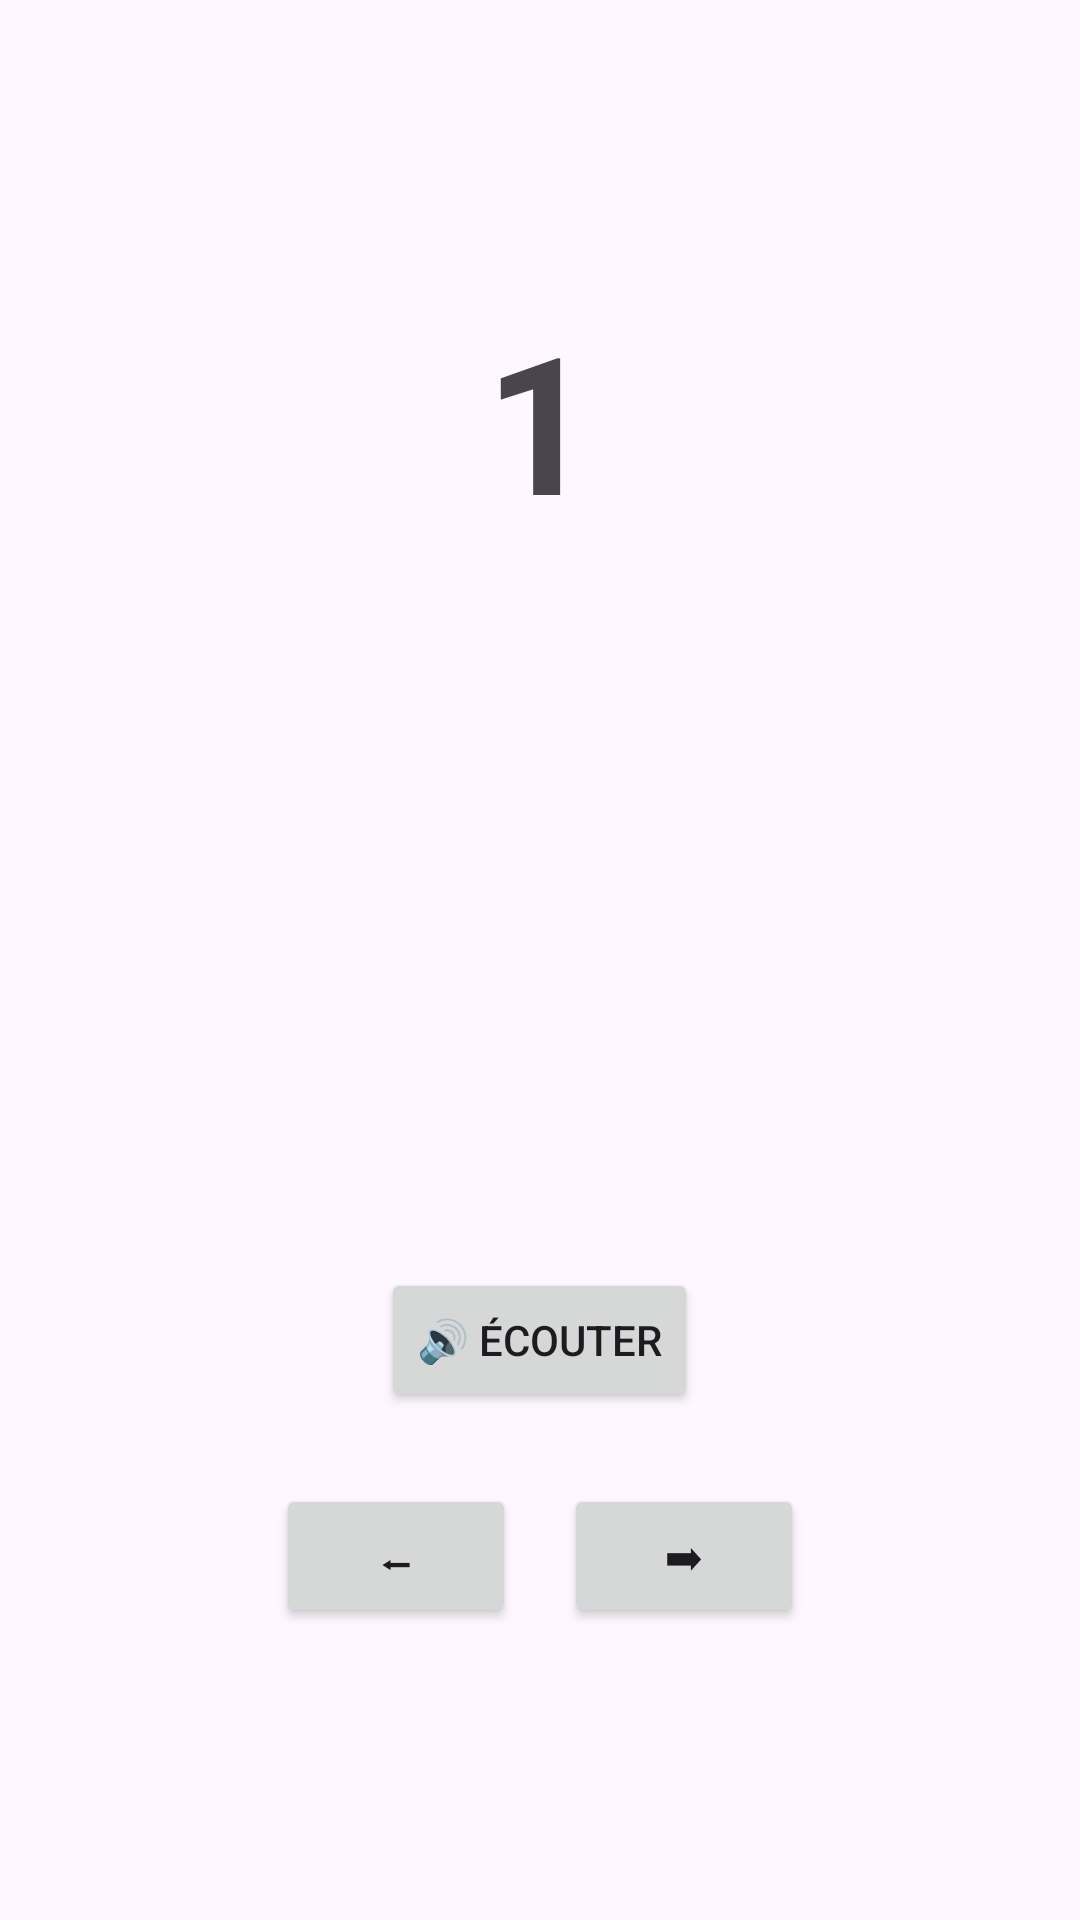

Produce the Android XML layout that renders to this screen, including the resource entries it uses.
<!-- AndroidManifest.xml: application theme Theme.PetitsPas -->
<!-- res/layout/activity_chiffres.xml -->
<?xml version="1.0" encoding="utf-8"?>
<LinearLayout xmlns:android="http://schemas.android.com/apk/res/android"
    android:layout_width="match_parent"
    android:layout_height="match_parent"
    android:orientation="vertical"
    android:gravity="center"
    android:padding="24dp">

    <TextView
        android:id="@+id/txtChiffre"
        android:text="1"
        android:textSize="64sp"
        android:textStyle="bold"
        android:layout_marginBottom="16dp"
        android:layout_width="wrap_content"
        android:layout_height="wrap_content" />

    <ImageView
        android:id="@+id/imgChiffre"
        android:layout_width="200dp"
        android:layout_height="200dp"
        android:layout_marginBottom="24dp"
        android:src="@drawable/ic_launcher_foreground" />

    <Button
        android:id="@+id/btnSon"
        android:text="🔊 Écouter"
        android:layout_width="wrap_content"
        android:layout_height="wrap_content"
        android:layout_marginBottom="24dp" />

    <LinearLayout
        android:orientation="horizontal"
        android:layout_width="wrap_content"
        android:layout_height="wrap_content">

        <Button
            android:id="@+id/btnPrecedent"
            android:text="⬅"
            android:layout_width="80dp"
            android:layout_height="wrap_content" />

        <Button
            android:id="@+id/btnSuivant"
            android:text="➡"
            android:layout_width="80dp"
            android:layout_height="wrap_content"
            android:layout_marginStart="16dp" />
    </LinearLayout>
</LinearLayout>
<!-- resources referenced by this layout -->
<resources>
  <style name="Theme.PetitsPas" parent="Base.Theme.PetitsPas" />
  <style name="Base.Theme.PetitsPas" parent="Theme.Material3.DayNight.NoActionBar">
          
          
      </style>
</resources>
